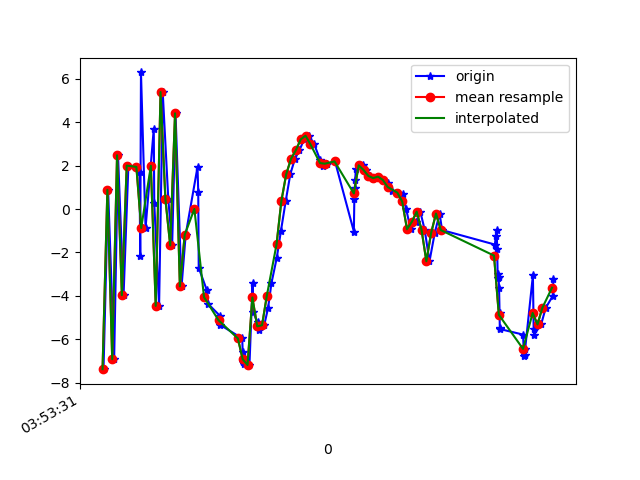

Source data for this figure (header and first rows):
1618545211424, 1240887537518070, -7.3823147, -2.350039, 3.8027744
1618545211443, 1240887556748840, 0.8873, -0.161, 14.04
1618545211468, 1240887575979610, -6.924, -2.047, 7.733
1618545211484, 1240887595210380, 2.48, 0.1428, 8.307
1618545211507, 1240887614441150, -3.97, -1.661, 14.35
1618545211527, 1240887633671920, 2.003, -1.333, 2.427
1618545211573, 1240887652902690, 1.721, -1.363, 18.78
1618545211576, 1240887672133460, -2.187, -3.102, 3.292
1618545211579, 1240887691364230, 6.299, -1.543, 11.99
1618545211598, 1240887710595000, -0.875, -4.001, 14.68
1618545211632, 1240887729825770, 3.704, -4.362, 3.11
1618545211634, 1240887749056540, 0.2854, -9.45, 22
1618545211654, 1240887768287310, -4.464, -8.685, 9.53
1618545211669, 1240887787518080, 5.396, -5.822, 9.309
1618545211692, 1240887806748850, 0.4685, -6.614, 19.8
1618545211708, 1240887825979620, -1.678, -7.888, 4.459
1618545211722, 1240887845210390, 4.414, -6.976, 13.75
1618545211747, 1240887864441160, -3.563, -9.391, 15.69
1618545211764, 1240887883671930, -1.187, -9.336, 2.296
1618545211813, 1240887902902700, 1.94, -8.827, 18.05
1618545211816, 1240887922133470, 0.7908, -10.68, 16.49
1618545211818, 1240887941364240, -2.71, -11.82, 10.98
1618545211852, 1240887960595010, -3.754, -11.12, 12.3
1618545211857, 1240887979825780, -4.372, -10.92, 12.09
1618545211905, 1240887999056550, -4.914, -11.22, 12.63
1618545211907, 1240888018287320, -5.341, -11.52, 12.95
1618545211998, 1240888037518090, -5.966, -11.62, 12.57
1618545212000, 1240888056748860, -6.597, -11.71, 11.68
1618545212002, 1240888075979630, -7.031, -11.72, 11.38
1618545212004, 1240888095210400, -7.147, -10.89, 11.17
1618545212028, 1240888114441170, -7.191, -10.04, 11.27
1618545212041, 1240888133671940, -3.396, -7.944, 12.4
1618545212043, 1240888152902711, -4.754, -8.791, 11.34
1618545212062, 1240888172133480, -5.23, -8.327, 10.37
1618545212067, 1240888191364250, -5.585, -8.48, 10.54
1618545212089, 1240888210595020, -5.357, -8.643, 10.76
1618545212105, 1240888229825790, -4.562, -8.632, 10.31
1618545212119, 1240888249056560, -3.416, -8.699, 11.33
1618545212141, 1240888268287330, -2.247, -8.153, 11.83
1618545212158, 1240888287518100, -1.021, -6.989, 11.42
1618545212178, 1240888306748870, 0.3682, -5.907, 10.67
1618545212197, 1240888325979640, 1.604, -4.931, 10.13
1618545212216, 1240888345210410, 2.317, -4.367, 10.5
1618545212235, 1240888364441180, 2.712, -4.699, 11.5
1618545212254, 1240888383671950, 3.211, -5.51, 11.87
1618545212274, 1240888402902720, 3.382, -5.684, 11.6
1618545212296, 1240888422133490, 2.993, -4.95, 10.89
1618545212321, 1240888441364260, 2.24, -4.219, 10.6
1618545212331, 1240888460595030, 2.001, -4.345, 9.983
1618545212350, 1240888479825800, 2.092, -5.282, 9.941
1618545212382, 1240888499056570, 2.198, -6.264, 10.23
1618545212460, 1240888518287340, -1.035, -8.624, 11.53
1618545212462, 1240888537518110, 0.4526, -7.345, 10.5
1618545212464, 1240888556748880, 0.9759, -6.136, 10.1
1618545212466, 1240888575979650, 1.347, -5.609, 11.2
1618545212468, 1240888595210420, 1.859, -5.864, 11.46
1618545212496, 1240888614441190, 2.016, -6.207, 10.84
1618545212509, 1240888633671960, 1.802, -5.89, 10.61
1618545212525, 1240888652902730, 1.527, -5.3, 11.04
1618545212541, 1240888672133500, 1.428, -6.339, 11.33
1618545212560, 1240888691364270, 1.495, -7.363, 11.94
... 37 more rows
